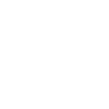
t = 0.00 s
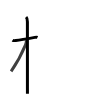
t = 2.75 s
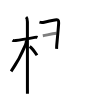
t = 5.50 s
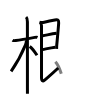
t = 8.50 s
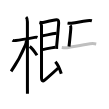
t = 11.25 s
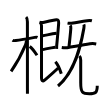
t = 14.00 s

The animated SVG that drew these frames (rendered in a browser with its animation timeline set to each time). Animation: 14 SMIL elements (animate=14); one cycle of 14.00 s.

<svg width="109px" height="109px" viewBox="0 0 px 109px" xmlns="http://www.w3.org/2000/svg" xmlns:xlink="http://www.w3.org/1999/xlink" xml:space="preserve" version="1.1"  baseProfile="full">
<path d="M12.53,40.22c0.35,0.24,2.39,0.41,3.31,0.31c3.94-0.41,12.62-1.96,18.95-3.16c0.92-0.17,2.15-0.24,2.73,0" style="fill:none;stroke:black;stroke-width:3;opacity:0">
  <animate attributeType="CSS" attributeName="opacity" from="0" to="1" begin="0s" dur="1s" repeatCount="0" fill="freeze" />
</path>
<path d="M26.11,17c0.94,0.94,1.29,2.5,1.29,4.67c0,5.01,0.03,46.31,0.03,66.95c0,1.9,0,3.62,0,5.12" style="fill:none;stroke:black;stroke-width:3;opacity:0">
  <animate attributeType="CSS" attributeName="opacity" from="0" to="1" begin="1s" dur="1s" repeatCount="0" fill="freeze" />
</path>
<path d="M26.44,40.28c0,1.34-0.45,3.37-0.9,4.48c-4.36,10.68-7.16,16.2-14.43,26.57" style="fill:none;stroke:black;stroke-width:3;opacity:0">
  <animate attributeType="CSS" attributeName="opacity" from="0" to="1" begin="2s" dur="1s" repeatCount="0" fill="freeze" />
</path>
<path d="M29.72,46.4C32.1,47.99,35,52.16,37,55.25" style="fill:none;stroke:black;stroke-width:3;opacity:0">
  <animate attributeType="CSS" attributeName="opacity" from="0" to="1" begin="3s" dur="1s" repeatCount="0" fill="freeze" />
</path>
<path d="M39.47,22.08c1.91,0.54,3.32,0.41,4.82,0.09c3.25-0.7,8.28-1.71,10.62-2.16c3.09-0.6,3.98,0.04,3.75,3.25c-0.41,5.8-1.3,15.45-1.88,21.49c-0.19,1.99-0.1,3.31-0.2,4.19" style="fill:none;stroke:black;stroke-width:3;opacity:0">
  <animate attributeType="CSS" attributeName="opacity" from="0" to="1" begin="4s" dur="1s" repeatCount="0" fill="freeze" />
</path>
<path d="M42.82,35.72c4.24-0.73,8.83-1.86,13.79-2.44" style="fill:none;stroke:black;stroke-width:3;opacity:0">
  <animate attributeType="CSS" attributeName="opacity" from="0" to="1" begin="5s" dur="1s" repeatCount="0" fill="freeze" />
</path>
<path d="M42.5,49.52c4.13-0.77,8.26-1.69,12.73-2.27" style="fill:none;stroke:black;stroke-width:3;opacity:0">
  <animate attributeType="CSS" attributeName="opacity" from="0" to="1" begin="6s" dur="1s" repeatCount="0" fill="freeze" />
</path>
<path d="M40.22,22.33c0.85,0.85,1.28,1.79,1.28,3.54c0,2.63,0.02,48.25,0.02,52.44c0,1.93,1.1,3.48,2.73,2.06C48.12,77,51,74.88,58.21,67.99" style="fill:none;stroke:black;stroke-width:3;opacity:0">
  <animate attributeType="CSS" attributeName="opacity" from="0" to="1" begin="7s" dur="1s" repeatCount="0" fill="freeze" />
</path>
<path d="M55.38,61.75c1.87,2,4.14,6.38,5.9,11.97" style="fill:none;stroke:black;stroke-width:3;opacity:0">
  <animate attributeType="CSS" attributeName="opacity" from="0" to="1" begin="8s" dur="1s" repeatCount="0" fill="freeze" />
</path>
<path d="M67.54,23.14c2.08,0.36,3.97,0.18,5.6-0.09c3.86-0.63,9.34-1.74,14.1-2.4c1.68-0.23,3.02-0.35,4.65,0.09" style="fill:none;stroke:black;stroke-width:3;opacity:0">
  <animate attributeType="CSS" attributeName="opacity" from="0" to="1" begin="9s" dur="1s" repeatCount="0" fill="freeze" />
</path>
<path d="M70.29,25.42c0.59,0.83,0.59,1.7,0.53,2.86c-0.23,4.25-1.06,11.22-1.8,18.19" style="fill:none;stroke:black;stroke-width:3;opacity:0">
  <animate attributeType="CSS" attributeName="opacity" from="0" to="1" begin="10s" dur="1s" repeatCount="0" fill="freeze" />
</path>
<path d="M61.77,47.53c1.82,0.27,3.64,0.48,5.48,0.17c6.2-1.03,14.5-2.57,22.75-3.89c2.05-0.33,4.19-0.25,6.24,0.11" style="fill:none;stroke:black;stroke-width:3;opacity:0">
  <animate attributeType="CSS" attributeName="opacity" from="0" to="1" begin="11s" dur="1s" repeatCount="0" fill="freeze" />
</path>
<path d="M83.88,24.38c0.37,0.88,0.34,1.86-0.03,3.99C80.75,46,75,72,58,86" style="fill:none;stroke:black;stroke-width:3;opacity:0">
  <animate attributeType="CSS" attributeName="opacity" from="0" to="1" begin="12s" dur="1s" repeatCount="0" fill="freeze" />
</path>
<path d="M79.41,56.02c0.85,0.85,1.3,2.35,1.3,3.87c0,7.63,0.02,18.07,0.02,23.21c-0.04,9.7,1.79,10.65,8.66,10.65c6.19,0,7.87-1.14,7.87-7.93" style="fill:none;stroke:black;stroke-width:3;opacity:0">
  <animate attributeType="CSS" attributeName="opacity" from="0" to="1" begin="13s" dur="1s" repeatCount="0" fill="freeze" />
</path>
</svg>
